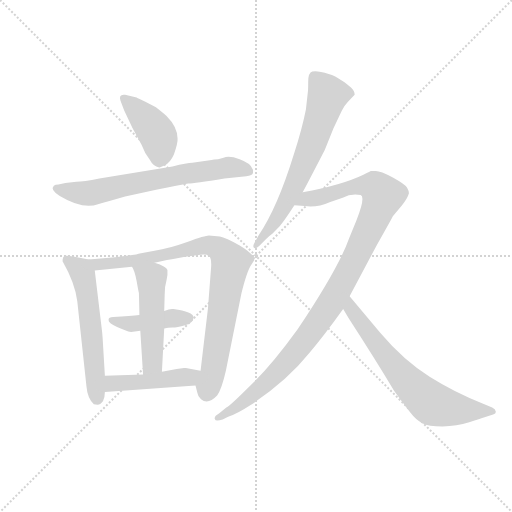
t = 0.00 s
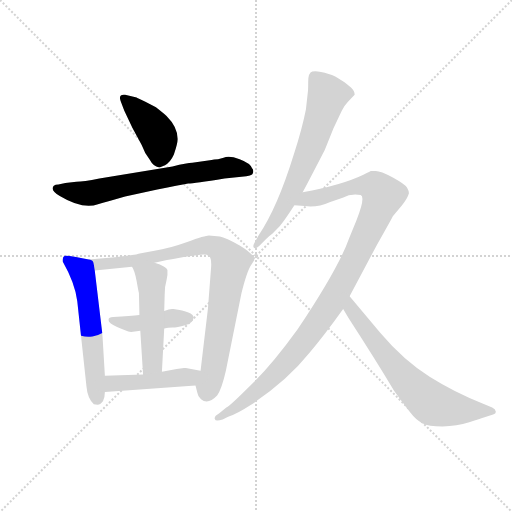
t = 1.60 s
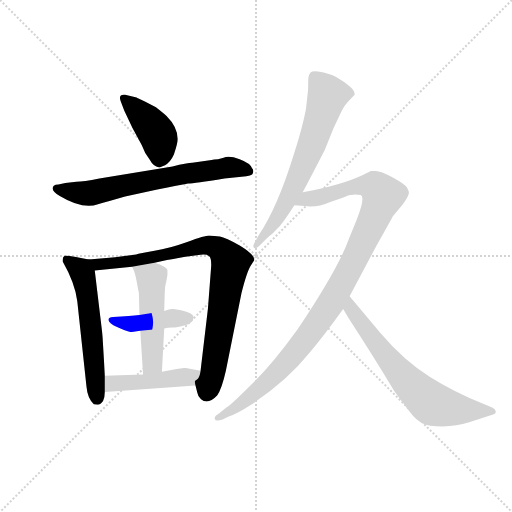
t = 3.19 s
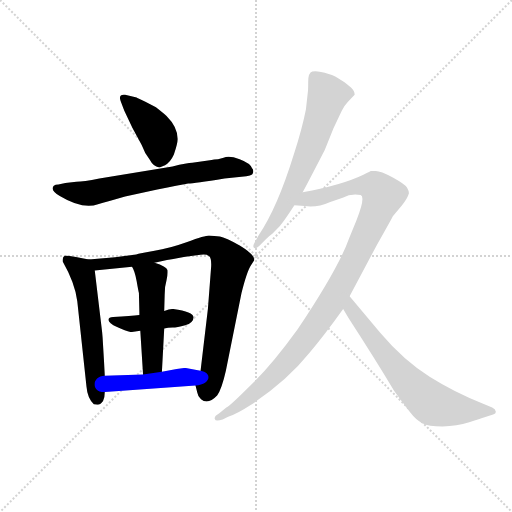
t = 4.79 s
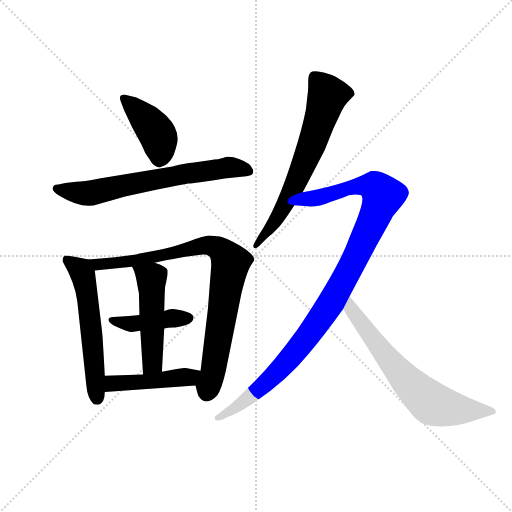
t = 6.39 s
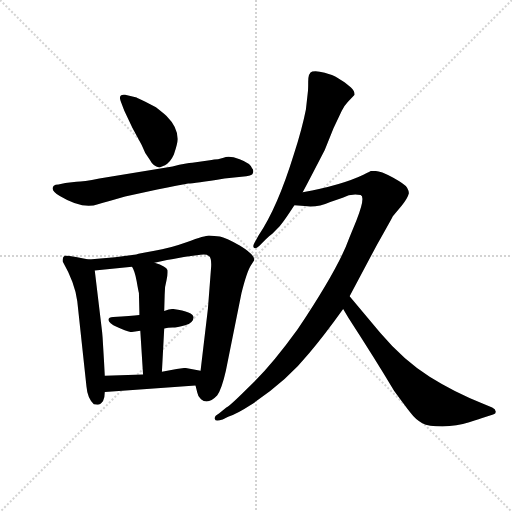
t = 7.98 s

The animated SVG that drew these frames (rendered in a browser with its animation timeline set to each time). Animation: 10 CSS @keyframes rules; one cycle of 7.98 s.

<svg version="1.1" viewBox="0 0 1024 1024" xmlns="http://www.w3.org/2000/svg">
  <g stroke="lightgray" stroke-dasharray="1,1" stroke-width="1" transform="scale(4, 4)">
    <line x1="0" y1="0" x2="256" y2="256"></line>
    <line x1="256" y1="0" x2="0" y2="256"></line>
    <line x1="128" y1="0" x2="128" y2="256"></line>
    <line x1="0" y1="128" x2="256" y2="128"></line>
  </g>
  <g transform="scale(0.92, -0.92) translate(60, -850)">
    <style type="text/css">
      
        @keyframes keyframes0 {
          from {
            stroke: blue;
            stroke-dashoffset: 419;
            stroke-width: 128;
          }
          58% {
            animation-timing-function: step-end;
            stroke: blue;
            stroke-dashoffset: 0;
            stroke-width: 128;
          }
          to {
            stroke: black;
            stroke-width: 1024;
          }
        }
        #make-me-a-hanzi-animation-0 {
          animation: keyframes0 0.5909830729166666s both;
          animation-delay: 0s;
          animation-timing-function: linear;
        }
      
        @keyframes keyframes1 {
          from {
            stroke: blue;
            stroke-dashoffset: 681;
            stroke-width: 128;
          }
          69% {
            animation-timing-function: step-end;
            stroke: blue;
            stroke-dashoffset: 0;
            stroke-width: 128;
          }
          to {
            stroke: black;
            stroke-width: 1024;
          }
        }
        #make-me-a-hanzi-animation-1 {
          animation: keyframes1 0.80419921875s both;
          animation-delay: 0.5909830729166666s;
          animation-timing-function: linear;
        }
      
        @keyframes keyframes2 {
          from {
            stroke: blue;
            stroke-dashoffset: 576;
            stroke-width: 128;
          }
          65% {
            animation-timing-function: step-end;
            stroke: blue;
            stroke-dashoffset: 0;
            stroke-width: 128;
          }
          to {
            stroke: black;
            stroke-width: 1024;
          }
        }
        #make-me-a-hanzi-animation-2 {
          animation: keyframes2 0.71875s both;
          animation-delay: 1.3951822916666665s;
          animation-timing-function: linear;
        }
      
        @keyframes keyframes3 {
          from {
            stroke: blue;
            stroke-dashoffset: 866;
            stroke-width: 128;
          }
          74% {
            animation-timing-function: step-end;
            stroke: blue;
            stroke-dashoffset: 0;
            stroke-width: 128;
          }
          to {
            stroke: black;
            stroke-width: 1024;
          }
        }
        #make-me-a-hanzi-animation-3 {
          animation: keyframes3 0.9547526041666666s both;
          animation-delay: 2.1139322916666665s;
          animation-timing-function: linear;
        }
      
        @keyframes keyframes4 {
          from {
            stroke: blue;
            stroke-dashoffset: 426;
            stroke-width: 128;
          }
          58% {
            animation-timing-function: step-end;
            stroke: blue;
            stroke-dashoffset: 0;
            stroke-width: 128;
          }
          to {
            stroke: black;
            stroke-width: 1024;
          }
        }
        #make-me-a-hanzi-animation-4 {
          animation: keyframes4 0.5966796875s both;
          animation-delay: 3.068684895833333s;
          animation-timing-function: linear;
        }
      
        @keyframes keyframes5 {
          from {
            stroke: blue;
            stroke-dashoffset: 504;
            stroke-width: 128;
          }
          62% {
            animation-timing-function: step-end;
            stroke: blue;
            stroke-dashoffset: 0;
            stroke-width: 128;
          }
          to {
            stroke: black;
            stroke-width: 1024;
          }
        }
        #make-me-a-hanzi-animation-5 {
          animation: keyframes5 0.66015625s both;
          animation-delay: 3.665364583333333s;
          animation-timing-function: linear;
        }
      
        @keyframes keyframes6 {
          from {
            stroke: blue;
            stroke-dashoffset: 459;
            stroke-width: 128;
          }
          60% {
            animation-timing-function: step-end;
            stroke: blue;
            stroke-dashoffset: 0;
            stroke-width: 128;
          }
          to {
            stroke: black;
            stroke-width: 1024;
          }
        }
        #make-me-a-hanzi-animation-6 {
          animation: keyframes6 0.62353515625s both;
          animation-delay: 4.325520833333333s;
          animation-timing-function: linear;
        }
      
        @keyframes keyframes7 {
          from {
            stroke: blue;
            stroke-dashoffset: 670;
            stroke-width: 128;
          }
          69% {
            animation-timing-function: step-end;
            stroke: blue;
            stroke-dashoffset: 0;
            stroke-width: 128;
          }
          to {
            stroke: black;
            stroke-width: 1024;
          }
        }
        #make-me-a-hanzi-animation-7 {
          animation: keyframes7 0.7952473958333334s both;
          animation-delay: 4.949055989583333s;
          animation-timing-function: linear;
        }
      
        @keyframes keyframes8 {
          from {
            stroke: blue;
            stroke-dashoffset: 1069;
            stroke-width: 128;
          }
          78% {
            animation-timing-function: step-end;
            stroke: blue;
            stroke-dashoffset: 0;
            stroke-width: 128;
          }
          to {
            stroke: black;
            stroke-width: 1024;
          }
        }
        #make-me-a-hanzi-animation-8 {
          animation: keyframes8 1.1199544270833333s both;
          animation-delay: 5.744303385416666s;
          animation-timing-function: linear;
        }
      
        @keyframes keyframes9 {
          from {
            stroke: blue;
            stroke-dashoffset: 677;
            stroke-width: 128;
          }
          69% {
            animation-timing-function: step-end;
            stroke: blue;
            stroke-dashoffset: 0;
            stroke-width: 128;
          }
          to {
            stroke: black;
            stroke-width: 1024;
          }
        }
        #make-me-a-hanzi-animation-9 {
          animation: keyframes9 0.8009440104166666s both;
          animation-delay: 6.864257812499999s;
          animation-timing-function: linear;
        }
      
    </style>
    
      <path d="M 210 610 L 228 572 L 248 535 Q 254 518 266 502 Q 273 488 286 486 Q 287 486 298.5 491 Q 310 496 318 514 Q 327 540 326 549 Q 326 574 302 598 Q 298 602 279 617 L 256 629 Q 238 637 237 638 L 212 644 Q 197 646 202 631 L 210 610 Z" fill="lightgray"></path>
    
      <path d="M 315 488 L 156 462 Q 121 455 106 455 L 82 452 L 67 449 Q 60 449 57 446 Q 48 437 70 424 Q 120 394 153 406 Q 161 409 166 410 L 178 413 L 212 423 L 282 438 Q 330 448 349 451 Q 362 451 428 462 L 465 466 Q 489 467 490 474 Q 492 480 488 484 Q 485 495 461 504 Q 437 513 426 507 L 414 504 Q 404 504 400 502 L 358 496 Q 347 496 315 488 Z" fill="lightgray"></path>
    
      <path d="M 168 33 L 163 117 L 162 128 L 146 262 C 143 284 143 284 133 286 L 102 292 Q 86 295 81 294 Q 76 292 76 282 Q 103 235 108 195 L 128 10 Q 130 -15 144 -29 L 152 -30 Q 159 -30 164 -22 Q 168 -13 168 -2 L 168 33 Z" fill="lightgray"></path>
    
      <path d="M 146 262 L 227 270 L 276 279 L 303 285 Q 333 290 343 292 L 376 296 Q 389 298 395 293 Q 400 288 399 270 L 392 179 L 376 44 C 372 14 360 32 365 12 L 369 -4 Q 370 -12 377 -18 Q 392 -31 412 -10 Q 422 4 431 44 L 465 213 Q 477 261 486 274 L 493 285 Q 493 297 462 316 Q 430 334 418 336 L 394 338 Q 386 338 347 324 Q 308 310 276 305 Q 243 299 236 297 L 190 291 L 133 286 C 103 283 116 259 146 262 Z" fill="lightgray"></path>
    
      <path d="M 243 165 Q 225 163 186 161 Q 176 161 176 155 Q 175 148 194.5 139 Q 214 130 225 128 L 245 131 L 297 136 Q 305 138 315 138 Q 325 138 342.5 143 Q 360 148 361 160 Q 360 172 317 178 Q 312 180 297 174 L 243 165 Z" fill="lightgray"></path>
    
      <path d="M 245 131 L 251 36 C 253 6 290 12 292 42 L 297 136 L 297 174 L 298 210 Q 298 228 302 241 Q 305 254 304 263 Q 302 271 276 279 C 248 289 214 297 227 270 Q 233 261 237 239 Q 241 216 242 213 L 243 172 L 243 165 L 245 131 Z" fill="lightgray"></path>
    
      <path d="M 251 36 L 168 33 C 138 32 138 -4 168 -2 L 365 12 C 395 14 405 38 376 44 L 344 50 L 340 50 L 324 48 L 292 42 L 251 36 Z" fill="lightgray"></path>
    
      <path d="M 598 432 Q 614 462 646 524 L 665 571 L 683 609 Q 690 622 696 628 L 711 644 Q 711 653 703 660 L 693 668 Q 690 671 685.5 673.5 Q 681 676 672.5 681.5 Q 664 687 646 692 Q 628 697 619 694.5 Q 610 692 610 672.5 Q 610 653 609 648 L 605 612 Q 597 571 579 515 Q 543 398 502 338 L 493 322 Q 489 315 492 311.5 Q 495 308 504 316 L 518 330 Q 526 338 532 342 L 548 358 Q 562 376 580 404 L 598 432 Z" fill="lightgray"></path>
    
      <path d="M 580 404 L 602 402 Q 629 398 658 411 L 685 420 Q 703 430 724 426 Q 735 422 715 371 L 699 332 Q 676 267 587 134 Q 525 48 476 4 Q 442 -30 432 -36 L 416 -49 Q 405 -55 407 -61 Q 408 -67 424 -62 L 436 -56 Q 455 -50 484 -31 Q 563 21 612 82 Q 643 118 686 178 L 700 206 L 759 317 Q 794 379 794 380 L 814 404 Q 826 419 829 430 Q 829 435 825 442 Q 821 449 794 464 Q 767 478 757 478 Q 747 478 746 478 Q 744 477 730 470 Q 682 447 598 432 C 569 426 550 407 580 404 Z" fill="lightgray"></path>
    
      <path d="M 686 178 L 698 158 Q 755 70 797 0 Q 819 -30 832 -47 Q 844 -63 858 -70 Q 871 -77 902 -77 Q 933 -76 960 -68 Q 986 -59 990 -58 L 1012 -51 Q 1018 -50 1018 -45 Q 1017 -39 1010 -36 L 989 -27 Q 930 -4 874 31 Q 818 66 767 126 L 700 206 C 681 229 671 204 686 178 Z" fill="lightgray"></path>
    
    
      <clipPath id="make-me-a-hanzi-clip-0">
        <path d="M 210 610 L 228 572 L 248 535 Q 254 518 266 502 Q 273 488 286 486 Q 287 486 298.5 491 Q 310 496 318 514 Q 327 540 326 549 Q 326 574 302 598 Q 298 602 279 617 L 256 629 Q 238 637 237 638 L 212 644 Q 197 646 202 631 L 210 610 Z"></path>
      </clipPath>
      <path clip-path="url(#make-me-a-hanzi-clip-0)" d="M 208 636 L 239 610 L 282 559 L 287 503" fill="none" id="make-me-a-hanzi-animation-0" stroke-dasharray="291 582" stroke-linecap="round"></path>
    
      <clipPath id="make-me-a-hanzi-clip-1">
        <path d="M 315 488 L 156 462 Q 121 455 106 455 L 82 452 L 67 449 Q 60 449 57 446 Q 48 437 70 424 Q 120 394 153 406 Q 161 409 166 410 L 178 413 L 212 423 L 282 438 Q 330 448 349 451 Q 362 451 428 462 L 465 466 Q 489 467 490 474 Q 492 480 488 484 Q 485 495 461 504 Q 437 513 426 507 L 414 504 Q 404 504 400 502 L 358 496 Q 347 496 315 488 Z"></path>
      </clipPath>
      <path clip-path="url(#make-me-a-hanzi-clip-1)" d="M 64 440 L 134 430 L 436 486 L 482 478" fill="none" id="make-me-a-hanzi-animation-1" stroke-dasharray="553 1106" stroke-linecap="round"></path>
    
      <clipPath id="make-me-a-hanzi-clip-2">
        <path d="M 168 33 L 163 117 L 162 128 L 146 262 C 143 284 143 284 133 286 L 102 292 Q 86 295 81 294 Q 76 292 76 282 Q 103 235 108 195 L 128 10 Q 130 -15 144 -29 L 152 -30 Q 159 -30 164 -22 Q 168 -13 168 -2 L 168 33 Z"></path>
      </clipPath>
      <path clip-path="url(#make-me-a-hanzi-clip-2)" d="M 85 285 L 116 263 L 121 251 L 139 133 L 150 -16" fill="none" id="make-me-a-hanzi-animation-2" stroke-dasharray="448 896" stroke-linecap="round"></path>
    
      <clipPath id="make-me-a-hanzi-clip-3">
        <path d="M 146 262 L 227 270 L 276 279 L 303 285 Q 333 290 343 292 L 376 296 Q 389 298 395 293 Q 400 288 399 270 L 392 179 L 376 44 C 372 14 360 32 365 12 L 369 -4 Q 370 -12 377 -18 Q 392 -31 412 -10 Q 422 4 431 44 L 465 213 Q 477 261 486 274 L 493 285 Q 493 297 462 316 Q 430 334 418 336 L 394 338 Q 386 338 347 324 Q 308 310 276 305 Q 243 299 236 297 L 190 291 L 133 286 C 103 283 116 259 146 262 Z"></path>
      </clipPath>
      <path clip-path="url(#make-me-a-hanzi-clip-3)" d="M 141 282 L 155 276 L 219 281 L 388 317 L 415 310 L 427 299 L 441 278 L 404 41 L 390 -5" fill="none" id="make-me-a-hanzi-animation-3" stroke-dasharray="738 1476" stroke-linecap="round"></path>
    
      <clipPath id="make-me-a-hanzi-clip-4">
        <path d="M 243 165 Q 225 163 186 161 Q 176 161 176 155 Q 175 148 194.5 139 Q 214 130 225 128 L 245 131 L 297 136 Q 305 138 315 138 Q 325 138 342.5 143 Q 360 148 361 160 Q 360 172 317 178 Q 312 180 297 174 L 243 165 Z"></path>
      </clipPath>
      <path clip-path="url(#make-me-a-hanzi-clip-4)" d="M 183 154 L 225 146 L 326 160 L 351 158" fill="none" id="make-me-a-hanzi-animation-4" stroke-dasharray="298 596" stroke-linecap="round"></path>
    
      <clipPath id="make-me-a-hanzi-clip-5">
        <path d="M 245 131 L 251 36 C 253 6 290 12 292 42 L 297 136 L 297 174 L 298 210 Q 298 228 302 241 Q 305 254 304 263 Q 302 271 276 279 C 248 289 214 297 227 270 Q 233 261 237 239 Q 241 216 242 213 L 243 172 L 243 165 L 245 131 Z"></path>
      </clipPath>
      <path clip-path="url(#make-me-a-hanzi-clip-5)" d="M 234 269 L 269 245 L 272 67 L 257 44" fill="none" id="make-me-a-hanzi-animation-5" stroke-dasharray="376 752" stroke-linecap="round"></path>
    
      <clipPath id="make-me-a-hanzi-clip-6">
        <path d="M 251 36 L 168 33 C 138 32 138 -4 168 -2 L 365 12 C 395 14 405 38 376 44 L 344 50 L 340 50 L 324 48 L 292 42 L 251 36 Z"></path>
      </clipPath>
      <path clip-path="url(#make-me-a-hanzi-clip-6)" d="M 175 4 L 189 17 L 351 30 L 370 40" fill="none" id="make-me-a-hanzi-animation-6" stroke-dasharray="331 662" stroke-linecap="round"></path>
    
      <clipPath id="make-me-a-hanzi-clip-7">
        <path d="M 598 432 Q 614 462 646 524 L 665 571 L 683 609 Q 690 622 696 628 L 711 644 Q 711 653 703 660 L 693 668 Q 690 671 685.5 673.5 Q 681 676 672.5 681.5 Q 664 687 646 692 Q 628 697 619 694.5 Q 610 692 610 672.5 Q 610 653 609 648 L 605 612 Q 597 571 579 515 Q 543 398 502 338 L 493 322 Q 489 315 492 311.5 Q 495 308 504 316 L 518 330 Q 526 338 532 342 L 548 358 Q 562 376 580 404 L 598 432 Z"></path>
      </clipPath>
      <path clip-path="url(#make-me-a-hanzi-clip-7)" d="M 701 646 L 652 643 L 620 541 L 577 439 L 540 372 L 497 316" fill="none" id="make-me-a-hanzi-animation-7" stroke-dasharray="542 1084" stroke-linecap="round"></path>
    
      <clipPath id="make-me-a-hanzi-clip-8">
        <path d="M 580 404 L 602 402 Q 629 398 658 411 L 685 420 Q 703 430 724 426 Q 735 422 715 371 L 699 332 Q 676 267 587 134 Q 525 48 476 4 Q 442 -30 432 -36 L 416 -49 Q 405 -55 407 -61 Q 408 -67 424 -62 L 436 -56 Q 455 -50 484 -31 Q 563 21 612 82 Q 643 118 686 178 L 700 206 L 759 317 Q 794 379 794 380 L 814 404 Q 826 419 829 430 Q 829 435 825 442 Q 821 449 794 464 Q 767 478 757 478 Q 747 478 746 478 Q 744 477 730 470 Q 682 447 598 432 C 569 426 550 407 580 404 Z"></path>
      </clipPath>
      <path clip-path="url(#make-me-a-hanzi-clip-8)" d="M 586 407 L 691 440 L 734 447 L 755 443 L 772 424 L 702 267 L 664 198 L 612 123 L 571 71 L 508 7 L 458 -33 L 413 -56" fill="none" id="make-me-a-hanzi-animation-8" stroke-dasharray="941 1882" stroke-linecap="round"></path>
    
      <clipPath id="make-me-a-hanzi-clip-9">
        <path d="M 686 178 L 698 158 Q 755 70 797 0 Q 819 -30 832 -47 Q 844 -63 858 -70 Q 871 -77 902 -77 Q 933 -76 960 -68 Q 986 -59 990 -58 L 1012 -51 Q 1018 -50 1018 -45 Q 1017 -39 1010 -36 L 989 -27 Q 930 -4 874 31 Q 818 66 767 126 L 700 206 C 681 229 671 204 686 178 Z"></path>
      </clipPath>
      <path clip-path="url(#make-me-a-hanzi-clip-9)" d="M 701 197 L 708 171 L 775 80 L 871 -21 L 920 -38 L 1010 -44" fill="none" id="make-me-a-hanzi-animation-9" stroke-dasharray="549 1098" stroke-linecap="round"></path>
    
  </g>
</svg>
